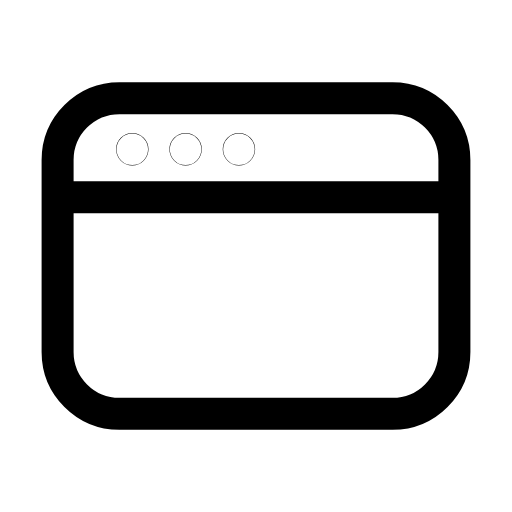
t = 0.00 s
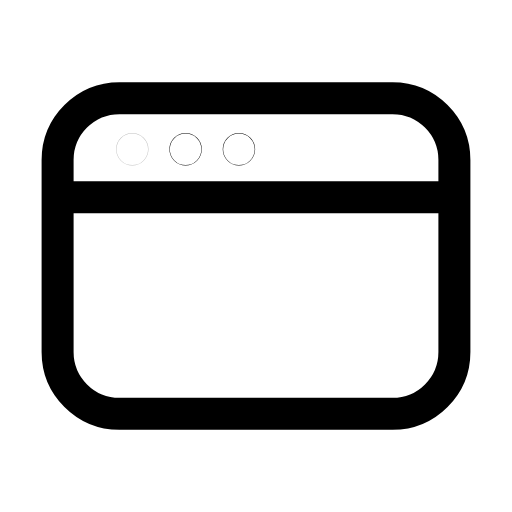
t = 0.25 s
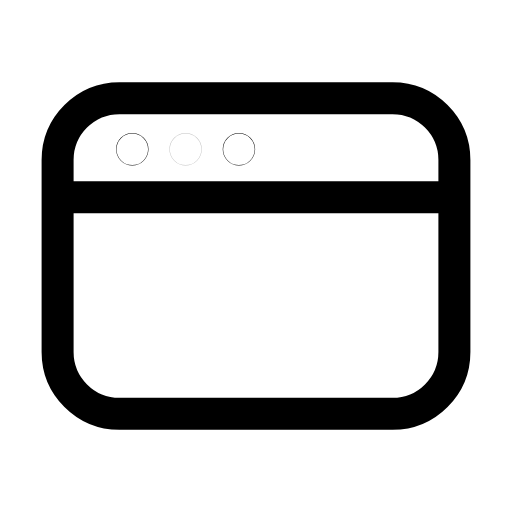
t = 0.49 s
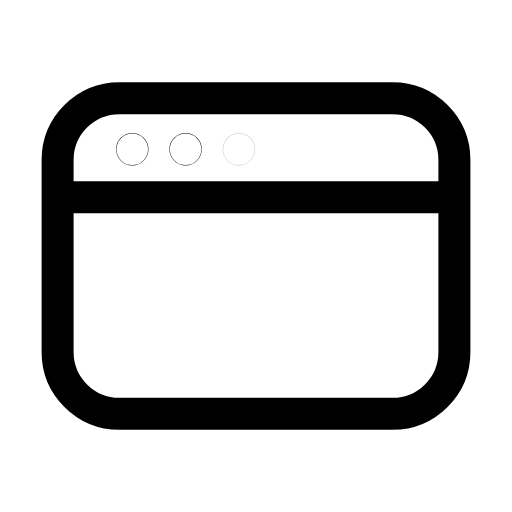
t = 0.75 s
t = 0.98 s: frame unchanged from t = 0.00 s, image omitted
t = 1.26 s: frame unchanged from t = 0.00 s, image omitted

The animated SVG that drew these frames (rendered in a browser with its animation timeline set to each time). Animation: 3 SMIL elements (animate=3); one cycle of 1.50 s, repeats indefinitely.

<svg xmlns="http://www.w3.org/2000/svg" width="24" height="24" viewBox="0 0 24 24" fill="none"><path stroke="currentColor" stroke-width="1.5" stroke-linecap="round" stroke-linejoin="round" fill="none" d="M5.6 4.6L18.4 4.6C20 4.6 21.3 5.9 21.3 7.5L21.3 16.5C21.3 18.1 20 19.4 18.4 19.4L5.6 19.4C4 19.4 2.7 18.1 2.7 16.5L2.7 7.5C2.7 5.9 4 4.6 5.6 4.6Z"></path><line stroke="currentColor" stroke-width="1.5" stroke-linecap="round" stroke-linejoin="round" fill="none" x1="2.75" y1="9.25" x2="21.25" y2="9.25"></line><circle stroke="currentColor" stroke-width="1.5" stroke-linecap="round" stroke-linejoin="round" fill="none" cx="6.2" cy="7" r="0.01"><animate attributeName="opacity" values="1;1;0.25;1;1" keyTimes="0;0.08;0.22;0.4;1" dur="1.5s" repeatCount="indefinite" calcMode="spline" keySplines="0.16 1 0.3 1;0.16 1 0.3 1;0.16 1 0.3 1;0.16 1 0.3 1"/></circle><circle stroke="currentColor" stroke-width="1.5" stroke-linecap="round" stroke-linejoin="round" fill="none" cx="8.7" cy="7" r="0.01"><animate attributeName="opacity" values="1;1;0.25;1;1" keyTimes="0;0.22;0.36;0.54;1" dur="1.5s" repeatCount="indefinite" calcMode="spline" keySplines="0.16 1 0.3 1;0.16 1 0.3 1;0.16 1 0.3 1;0.16 1 0.3 1"/></circle><circle stroke="currentColor" stroke-width="1.5" stroke-linecap="round" stroke-linejoin="round" fill="none" cx="11.2" cy="7" r="0.01"><animate attributeName="opacity" values="1;1;0.25;1;1" keyTimes="0;0.36;0.5;0.68;1" dur="1.5s" repeatCount="indefinite" calcMode="spline" keySplines="0.16 1 0.3 1;0.16 1 0.3 1;0.16 1 0.3 1;0.16 1 0.3 1"/></circle></svg>
